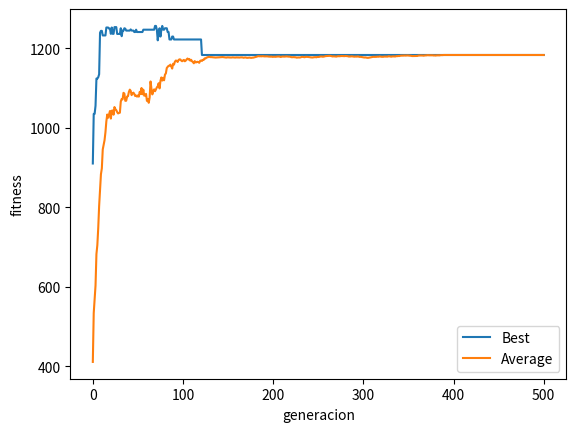
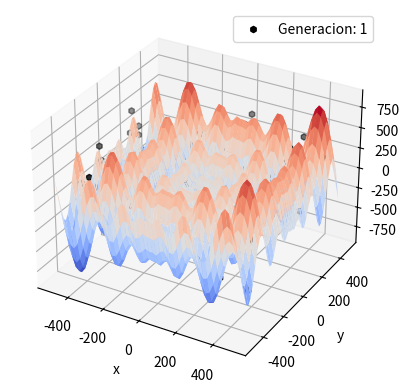
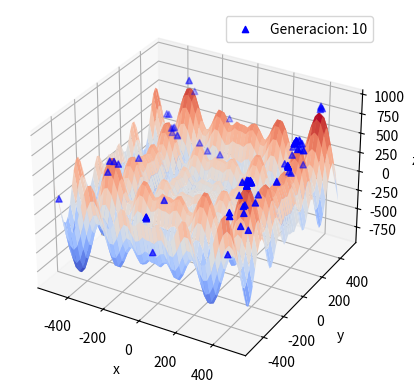
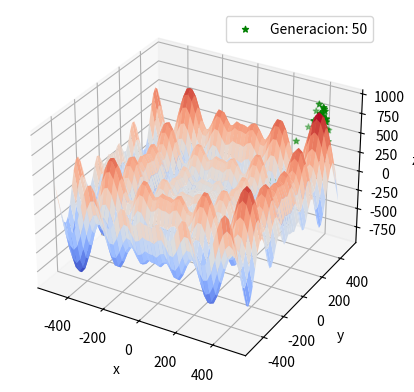
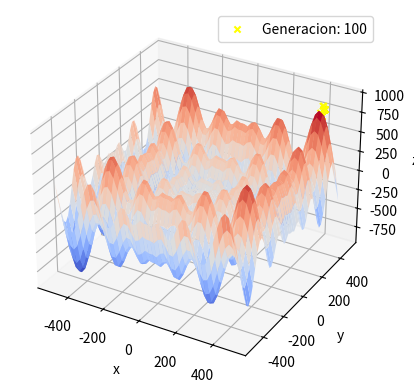

The matplotlib source for these figures, in order:
import numpy as np
import matplotlib.pyplot as plt
from mpl_toolkits.mplot3d import Axes3D
import random
import math
import bisect

iteraciones = 500
d = 2
precision = 9 # 9 es para 6 decimales de precision
pc = 0.5
pm = 0.01
tamanio_poblacion = 100 

def bit_string_to_float(bits_string):
	flotante = 0
	for i, b in enumerate(bits_string, start=1):
		flotante += b * (2 ** -i)
	return flotante

def normaliza_fenotipo(fenotipo):
	return fenotipo * 1000 - 500

def genotipo_to_fenotipo(genotipo):
	return list(map(lambda x: normaliza_fenotipo(bit_string_to_float(x)), break_list(genotipo, precision)))

def fitness(genotipo, f):
	return f(genotipo_to_fenotipo(genotipo))

"""
Descompone una lista l en sublistas de tamaño n

arguments: 
	l: list
	n: number
return: list of list
	La lista donde cada elemento es de tamaño n
"""
def break_list(l, n):
	return [l[x:x+n] for x in range(0, len(l), n)]

"""
Calcula la función Schwefel con el vector proporcionado,
el vector puede ser de d dimensiones

arguments:
	vector: number
return: number Evaluación de la función Schwefel en el vector
"""
def schwefel(vector):
	result = 0
	for x in vector:
		result += x * math.sin(math.sqrt(abs(x)))
	return result

"""
Genera un individuo aleatorio
"""
def genera_individuo(precision, d):
	return [random.choice([0,1]) for i in range(precision * d)]

def average(l):
	return sum(l) / len(l)

def algoritmo_evolutivo_estandar():
	poblacion = [genera_individuo(precision, d) for i in range(tamanio_poblacion)]
	fenotipos = list(map(lambda g: genotipo_to_fenotipo(g), poblacion))
	evaluados = list(map(lambda f: schwefel(f), fenotipos))
	evaluacion = ajuste(evaluados) 
	nueva_poblacion = []

	best = show_best(evaluacion, poblacion, 0, verbose=True)
	mejores = [best[-1]]
	promedios = [average(evaluacion)]
	generaciones = [(fenotipos, evaluados)]

	for iteracion in range(iteraciones):
		if iteracion in [10, 50, 100]:
			generaciones.append((fenotipos, evaluados))

		for i in range(tamanio_poblacion // 2):
			p1, p2 = selecciona_padres(poblacion, evaluacion)
			if random.random() < pc:
				h1, h2 = recombina(p1, p2)
			else:
				h1, h2 = p1, p2 
			map(lambda g : muta(g, pm), [h1, h2])
			nueva_poblacion = nueva_poblacion + [h1, h2]

		poblacion = nueva_poblacion
		fenotipos = list(map(lambda g: genotipo_to_fenotipo(g), poblacion))
		evaluados = list(map(lambda f: schwefel(f), fenotipos))
		nueva_poblacion = []
		
		evaluacion = ajuste(evaluados) 
		best = show_best(evaluacion, poblacion, iteracion + 1, verbose=True)
		mejores.append(best[-1])
		promedios.append(average(evaluacion))
	return mejores, promedios, generaciones

def show_best(evaluacion, poblacion, generacion, verbose = False):
	maximo = max(evaluacion)
	indice = evaluacion.index(maximo)
	genotipo = poblacion[indice]
	fenotipo = genotipo_to_fenotipo(genotipo)
	valor_real = schwefel(fenotipo)
	if verbose:
		print("*" * 20)
		print("Generación ", generacion)
		print("Genotipo: ", genotipo)
		print("Fenotipo: ", fenotipo)
		print("Schwefel: ", valor_real)
	return generacion, genotipo, fenotipo, maximo

def selecciona_padres(poblacion, evaluacion):
	i1 = ruleta(evaluacion)
	p1 = poblacion[i1]
	new_poblacion = remove_element(poblacion, i1)
	new_evaluacion = remove_element(evaluacion, i1)
	i2 = ruleta(new_evaluacion)
	p2 = new_poblacion[i2]
	return p1, p2

def remove_element(lista, indice):
	return lista[:indice] + lista[indice + 1:]

def recombina(p1, p2):
	indice = random.randint(0, len(p1))
	h1 = p1[:indice] + p2[indice:]
	h2 = p2[:indice] + p1[indice:]
	return h1, h2

def muta(genotipo, pm):
	for i, g in enumerate(genotipo):
		if random.random() < pm:
			genotipo[i] = complemento(g) 

def complemento(n):
	return 0 if n else 1

def ruleta(lista):
	acc_list = lista_acumulativa(lista)
	aleatorio = random.randint(1, math.floor(acc_list[-1]))
	index = bisect.bisect_left(acc_list, aleatorio)
	return index

def ajuste(lista):
	alpha = 419
	return list(map(lambda x : x + alpha, lista))

def lista_acumulativa(lista):
	acc = 0
	acc_list = []
	for e in lista:
		acc += e
		acc_list.append(acc)
	return acc_list

data = algoritmo_evolutivo_estandar()

plt.plot(data[0], label='Best')
plt.ylabel('fitness')
plt.xlabel('generacion')

plt.plot(data[1], label='Average')
plt.ylabel('fitness')
plt.xlabel('generacion')

plt.legend()
plt.show()

def z_fun(x, y):
	X = x * np.sin(np.sqrt(np.abs(x)))
	Y = y * np.sin(np.sqrt(np.abs(y)))
	return X + Y

colors = ['black', 'blue', 'green', 'yellow']
markers = ['h', '^', '*', 'x']
gen = [1, 10, 50, 100]
for i, (xy, z) in enumerate(data[2]):
	fig = plt.figure()
	ax = plt.axes(projection="3d")
	x = np.linspace(-500, 500)
	y = np.linspace(-500, 500)
	X, Y = np.meshgrid(x, y)
	Z = z_fun(X, Y)

	ax.plot_surface(X, Y, Z, rstride=1, cstride=1, cmap='coolwarm', edgecolor='none')
	ax.set_xlabel('x')
	ax.set_ylabel('y')
	ax.set_zlabel('z')

	xs = np.array(xy)[:,0]
	ys = np.array(xy)[:,1]
	ax.scatter(xs, ys, np.array(z) + 100, c=colors[i], marker=markers[i], label="Generacion: " + str(gen[i]))
	plt.legend()
	plt.show()

